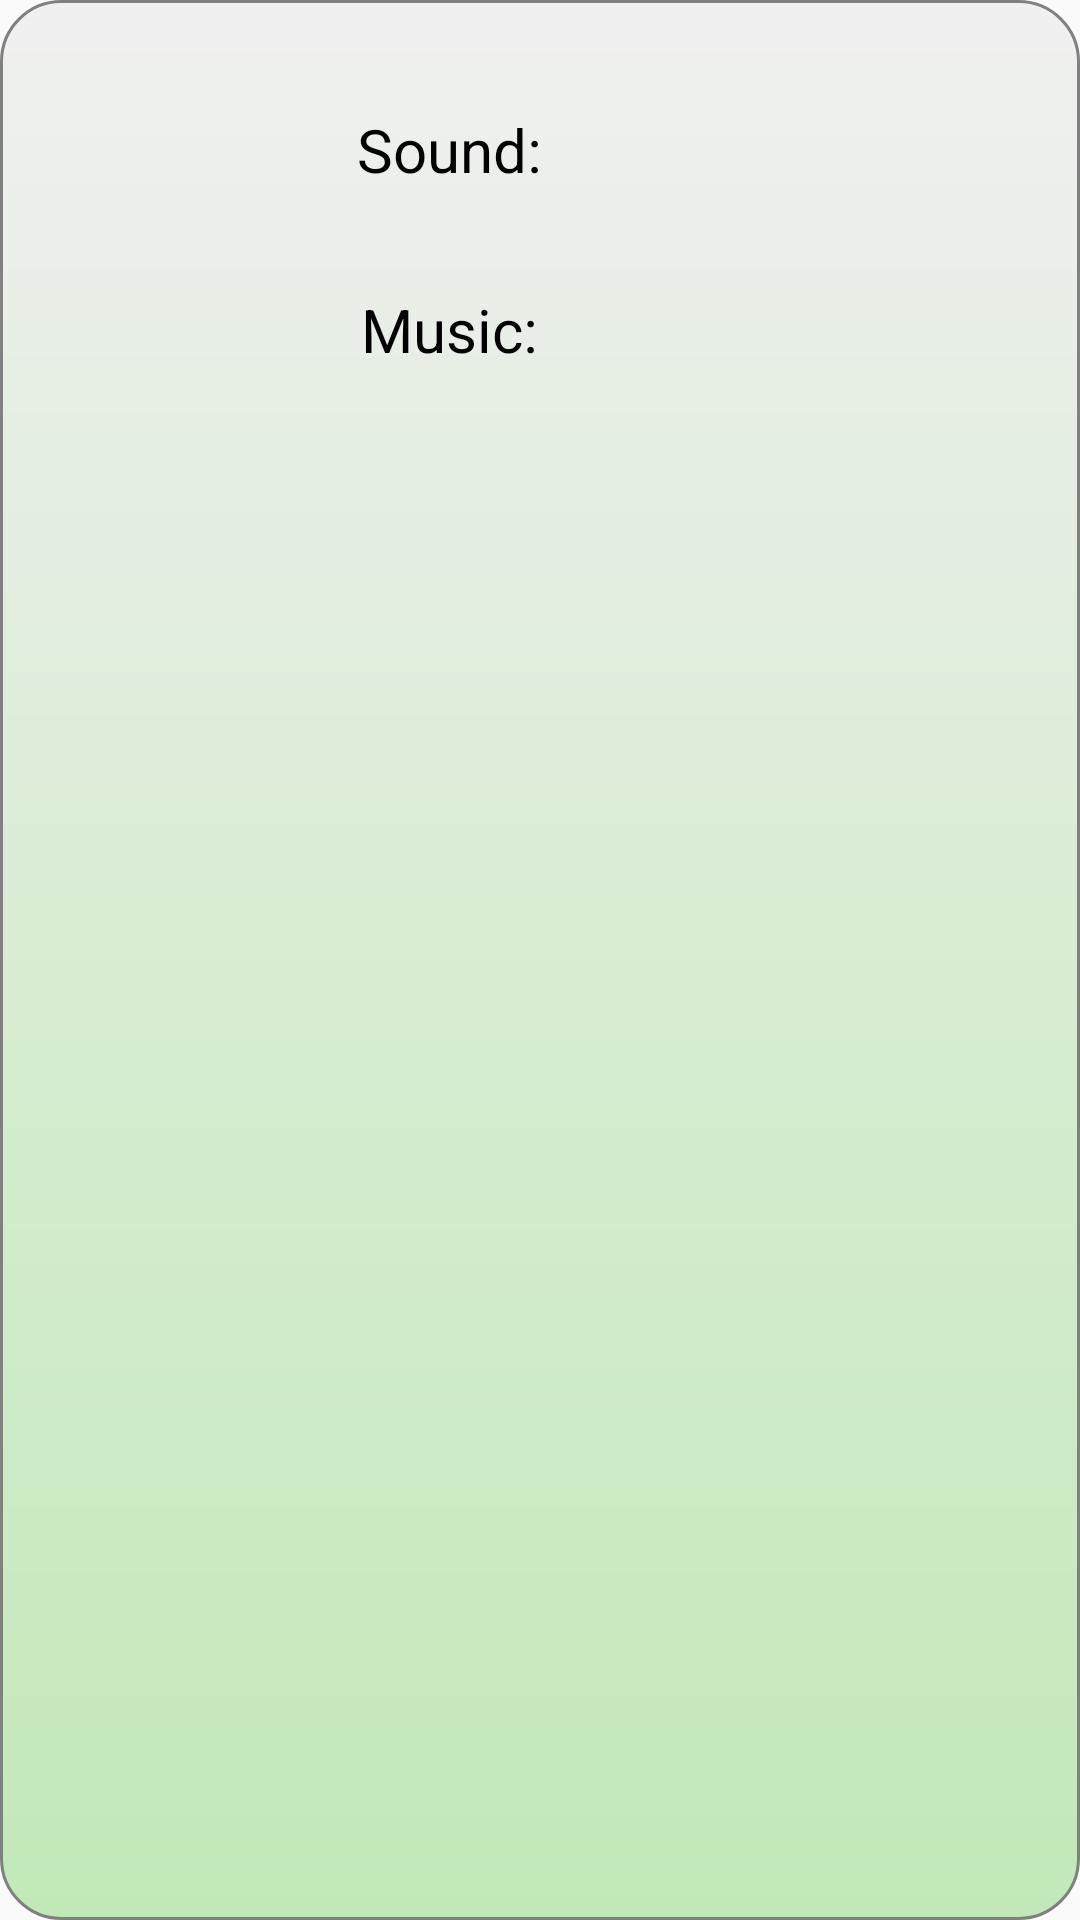

Android layout source for this screen:
<!-- AndroidManifest.xml: application theme AppTheme -->
<!-- res/layout/settings_dialog.xml -->
<?xml version="1.0" encoding="utf-8"?>
<LinearLayout xmlns:android="http://schemas.android.com/apk/res/android"
    android:layout_width="wrap_content"
    android:layout_height="wrap_content"
    android:padding="20dp"
    android:orientation="vertical"
    android:background="@drawable/curved_diag">

    <LinearLayout
        android:layout_width="wrap_content"
        android:layout_height="wrap_content"
        android:layout_gravity="center"
        android:orientation="horizontal" >

        <TextView
            android:layout_width="wrap_content"
            android:layout_height="wrap_content"
            android:text="@string/sound_btn"
            android:textSize="20sp"
            android:textColor="@color/textColor"
            android:layout_gravity="center"
            android:layout_margin="5dp"/>

        <ImageView
            android:id="@+id/inner_game_sound"
            android:background="@drawable/ic_notifications_black_24dp"
            android:layout_width="50dp"
            android:layout_height="50dp"
            android:layout_margin="5dp" />

    </LinearLayout>

    <LinearLayout
        android:layout_width="wrap_content"
        android:layout_height="wrap_content"
        android:layout_gravity="center"
        android:orientation="horizontal" >

        <TextView
            android:layout_width="wrap_content"
            android:layout_height="wrap_content"
            android:text="@string/music_btn"
            android:textSize="20sp"
            android:textColor="@color/textColor"
            android:layout_gravity="center"
            android:layout_margin="5dp"/>

        <ImageView
            android:id="@+id/game_music"
            android:background="@drawable/ic_volume_up_black_24dp"
            android:layout_width="50dp"
            android:layout_height="50dp"
            android:layout_margin="5dp" />

    </LinearLayout>

</LinearLayout>
<!-- resources referenced by this layout -->
<resources>
  <color name="textColor">#000000</color>
  <!-- drawable curved_diag (drawable) -->
  <shape xmlns:android="http://schemas.android.com/apk/res/android" >
  
      <solid
          android:color="#FFFF"
          />
  
      <gradient android:angle="90"
          android:endColor="#F0F0F0"
          android:startColor="#C1E9B7"
          android:type="linear" />
  
      <stroke
          android:width="1dp"
          android:color="#808080" />
  
      <corners
          android:bottomLeftRadius="20dp"
          android:bottomRightRadius="20dp"
          android:topLeftRadius="20dp"
          android:topRightRadius="20dp" />
  
  </shape>
  <string name="music_btn">Music:</string>
  <string name="sound_btn">Sound:</string>
  <style name="AppTheme" parent="Theme.AppCompat.Light.DarkActionBar">
          
          <item name="colorPrimary">@color/colorPrimary</item>
          <item name="colorPrimaryDark">@color/colorPrimaryDark</item>
          <item name="colorAccent">@color/colorAccent</item>
      </style>
  <color name="colorPrimary">#9AE756</color>
  <color name="colorPrimaryDark">#30CA0D</color>
  <color name="colorAccent">#FFC107</color>
</resources>
